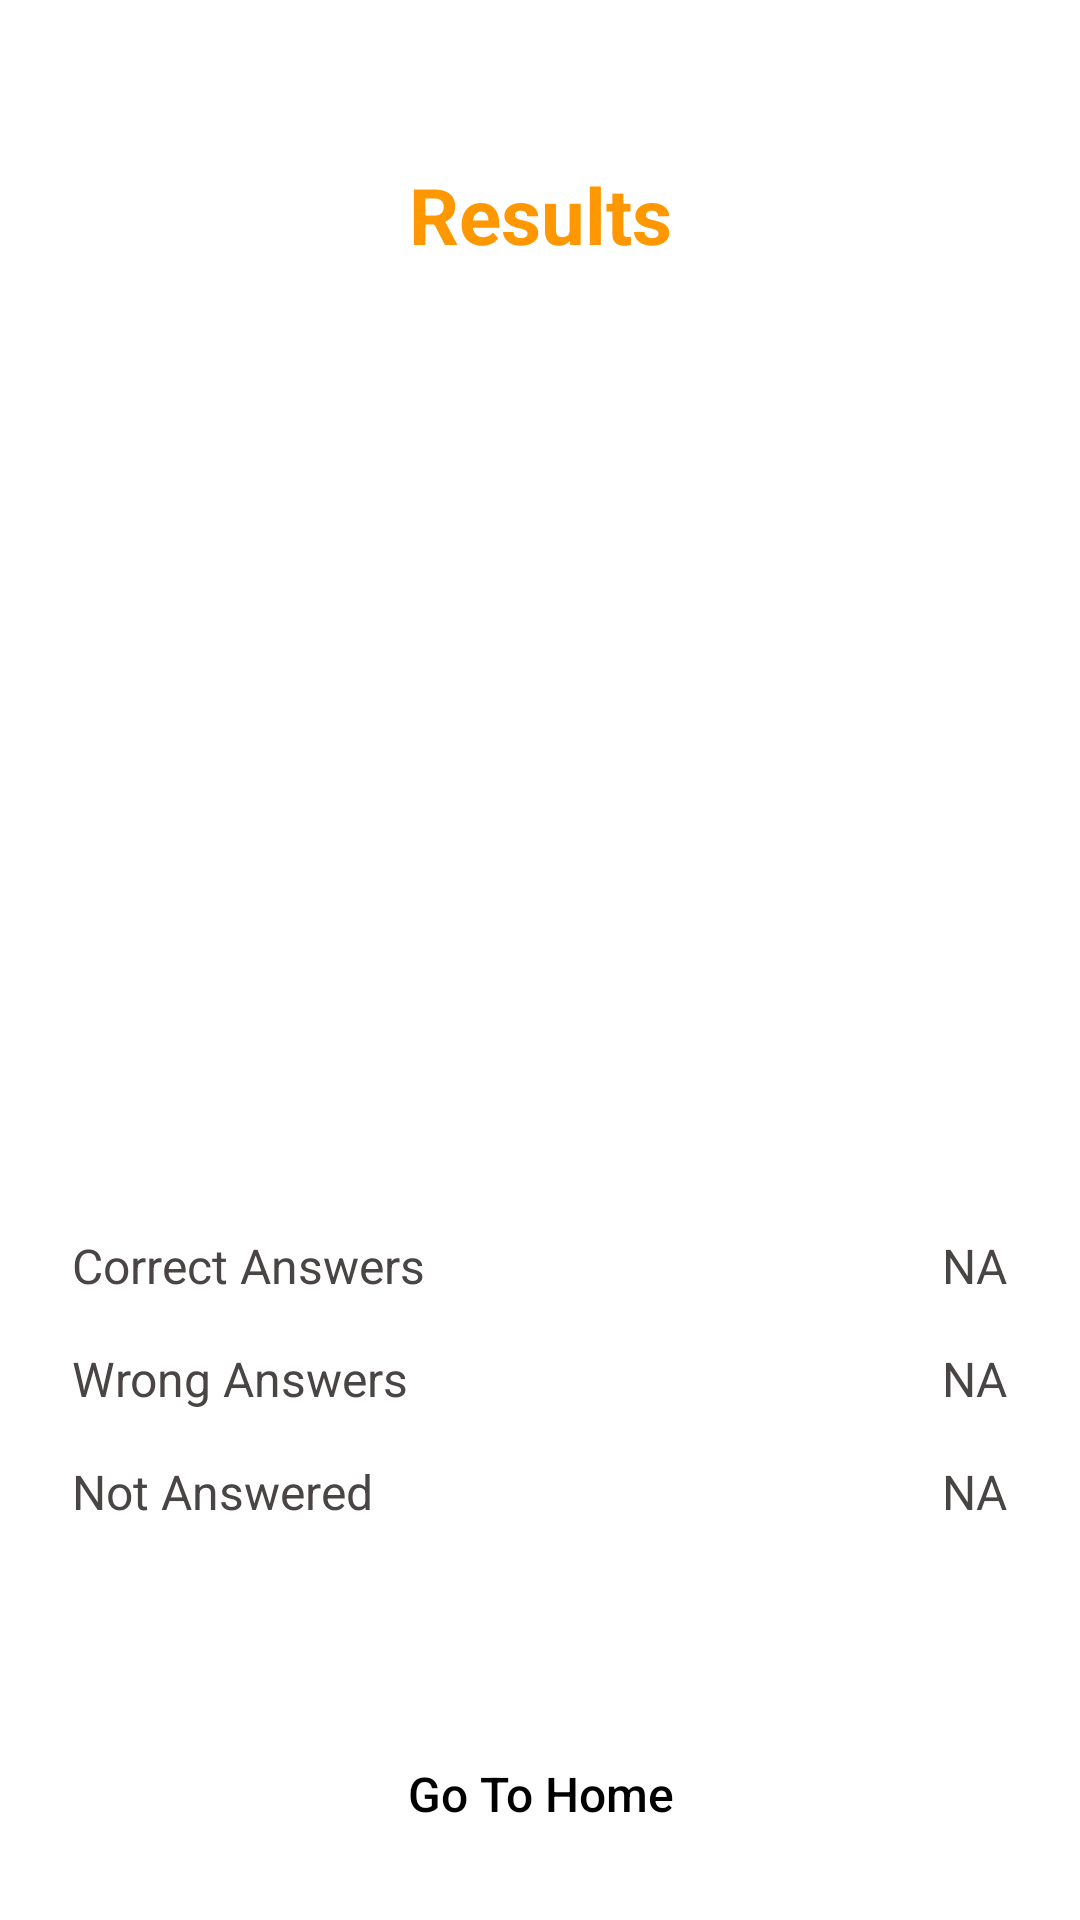

Android layout source for this screen:
<!-- AndroidManifest.xml: application theme Theme.Quiz_application -->
<!-- res/layout/fragment_result.xml -->
<?xml version="1.0" encoding="utf-8"?>
<androidx.constraintlayout.widget.ConstraintLayout xmlns:android="http://schemas.android.com/apk/res/android"
    xmlns:app="http://schemas.android.com/apk/res-auto"
    xmlns:tools="http://schemas.android.com/tools"
    android:layout_width="match_parent"
    android:layout_height="match_parent"
    android:background="@color/primary_bg"
    tools:context=".views.fragments.ResultFragment">


    <TextView
        android:id="@+id/result_title"
        android:layout_width="wrap_content"
        android:layout_height="wrap_content"
        android:layout_marginStart="24dp"
        android:layout_marginTop="54dp"
        android:layout_marginEnd="24dp"
        android:gravity="center"
        android:text="@string/results"
        android:textAlignment="center"
        android:textAllCaps="false"
        android:textColor="@color/primary_color"
        android:textSize="26sp"
        android:textStyle="bold"
        app:layout_constraintEnd_toEndOf="parent"
        app:layout_constraintStart_toStartOf="parent"
        app:layout_constraintTop_toTopOf="parent" />



























    <ProgressBar
        android:id="@+id/result_progress"
        style="@style/Widget.AppCompat.ProgressBar.Horizontal"
        android:layout_width="128dp"
        android:layout_height="128dp"
        android:indeterminateTint="@color/primary_color"
        android:progress="100"
        android:progressDrawable="@drawable/custom_progressbar_timer"
        app:layout_constraintBottom_toTopOf="@id/resultFrag_gotoHomeButtonID"
        app:layout_constraintEnd_toEndOf="parent"
        app:layout_constraintStart_toStartOf="parent"
        app:layout_constraintTop_toTopOf="parent" />

    <TextView
        android:id="@+id/result_percent"
        android:layout_width="wrap_content"
        android:layout_height="wrap_content"
        android:gravity="center"
        android:textAlignment="center"
        android:textColor="@color/primary_color"
        android:textSize="28sp"
        app:layout_constraintBottom_toBottomOf="@+id/result_progress"
        app:layout_constraintEnd_toEndOf="@+id/result_progress"
        app:layout_constraintStart_toStartOf="@+id/result_progress"
        app:layout_constraintTop_toTopOf="@+id/result_progress" />


    <TextView
        android:id="@+id/resultFrag_CorrectAnsID"
        android:layout_width="0dp"
        android:layout_height="wrap_content"
        android:layout_marginStart="24sp"
        android:layout_marginEnd="24sp"
        android:layout_marginBottom="16dp"
        android:gravity="start"
        android:text="@string/resultFrag_CorrectAnsID_correct_answers"
        android:textColor="@color/colorLightText"
        android:textSize="16sp"
        app:layout_constraintBottom_toTopOf="@id/resultFrag_WrongAnsID"
        app:layout_constraintEnd_toEndOf="parent"
        app:layout_constraintStart_toStartOf="parent" />

    <TextView
        android:id="@+id/resultFrag_CorrectAns_NUM_ID"
        android:layout_width="0dp"
        android:layout_height="wrap_content"
        android:layout_marginEnd="24sp"
        android:text="@string/resultFrag_CorrectAns_NUM_ID_na"
        android:textColor="@color/colorLightText"
        android:textSize="16sp"
        app:layout_constraintBottom_toBottomOf="@id/resultFrag_CorrectAnsID"
        app:layout_constraintEnd_toEndOf="parent"
        app:layout_constraintTop_toTopOf="@id/resultFrag_CorrectAnsID" />


    <TextView
        android:id="@+id/resultFrag_WrongAnsID"
        android:layout_width="0dp"
        android:layout_height="wrap_content"
        android:layout_marginStart="24sp"
        android:layout_marginEnd="24sp"
        android:layout_marginBottom="16dp"
        android:gravity="start"
        android:text="@string/resultFrag_WrongAnsID_wrong_answers"
        android:textColor="@color/colorLightText"
        android:textSize="16sp"
        app:layout_constraintBottom_toTopOf="@id/resultFrag_MissedAnsID"
        app:layout_constraintEnd_toEndOf="parent"
        app:layout_constraintStart_toStartOf="parent" />

    <TextView
        android:id="@+id/resultFrag_WrongAns_NUM_ID"
        android:layout_width="0dp"
        android:layout_height="wrap_content"
        android:layout_marginEnd="24sp"
        android:text="@string/resultFrag_WrongAns_NUM_ID_na"
        android:textColor="@color/colorLightText"
        android:textSize="16sp"
        app:layout_constraintBottom_toBottomOf="@id/resultFrag_WrongAnsID"
        app:layout_constraintEnd_toEndOf="parent"
        app:layout_constraintTop_toTopOf="@id/resultFrag_WrongAnsID" />


    <TextView
        android:id="@+id/resultFrag_MissedAnsID"
        android:layout_width="0dp"
        android:layout_height="wrap_content"
        android:layout_marginStart="24dp"
        android:layout_marginEnd="24dp"
        android:layout_marginBottom="66dp"
        android:gravity="start"
        android:text="@string/resultFrag_MissedAnsID_not_answered"
        android:textColor="@color/colorLightText"
        android:textSize="16sp"
        app:layout_constraintBottom_toTopOf="@id/resultFrag_gotoHomeButtonID"
        app:layout_constraintEnd_toEndOf="parent"
        app:layout_constraintStart_toStartOf="parent" />

    <TextView
        android:id="@+id/resultFrag_MissedAns_NUM_ID"
        android:layout_width="0dp"
        android:layout_height="wrap_content"
        android:layout_marginEnd="24sp"
        android:text="@string/resultFrag_MissedAns_NUM_ID_na"
        android:textColor="@color/colorLightText"
        android:textSize="16sp"
        app:layout_constraintBottom_toBottomOf="@id/resultFrag_MissedAnsID"
        app:layout_constraintEnd_toEndOf="parent"
        app:layout_constraintTop_toTopOf="@id/resultFrag_MissedAnsID" />
















    <android.widget.Button
        android:id="@+id/resultFrag_gotoHomeButtonID"
        android:layout_width="0dp"
        android:layout_height="wrap_content"
        android:layout_marginStart="24dp"
        android:layout_marginEnd="24dp"
        android:layout_marginBottom="18dp"
        android:background="@drawable/solid_button_bg"
        android:padding="12dp"
        android:text="@string/resultFrag_gotoHomeButtonID_go_to_home"
        android:textAllCaps="false"
        android:textColor="@color/primary_black"
        android:textSize="16sp"
        app:layout_constraintBottom_toBottomOf="parent"
        app:layout_constraintEnd_toEndOf="parent"
        app:layout_constraintStart_toStartOf="parent" />

</androidx.constraintlayout.widget.ConstraintLayout>
<!-- resources referenced by this layout -->
<resources>
  <color name="colorLightText">#4A4545</color>
  <color name="primary_bg">#FFFFFFFF</color>
  <color name="primary_black">#FF000000</color>
  <color name="primary_color">#FF9800</color>
  <string name="resultFrag_CorrectAnsID_correct_answers">Correct Answers</string>
  <string name="resultFrag_CorrectAns_NUM_ID_na">NA</string>
  <string name="resultFrag_MissedAnsID_not_answered">Not Answered</string>
  <string name="resultFrag_MissedAns_NUM_ID_na">NA</string>
  <string name="resultFrag_WrongAnsID_wrong_answers">Wrong Answers</string>
  <string name="resultFrag_WrongAns_NUM_ID_na">NA</string>
  <string name="resultFrag_gotoHomeButtonID_go_to_home">Go To Home</string>
  <string name="results">Results</string>
  <style name="Theme.Quiz_application" parent="Theme.MaterialComponents.DayNight.NoActionBar">
          
          
          <item name="colorPrimary">@color/white</item>
          <item name="colorPrimaryVariant">#A64CA5</item>
          <item name="colorOnPrimary">@color/white</item>
          
          <item name="colorSecondary">#84D810</item>
          <item name="colorSecondaryVariant">#0E2203</item>
          <item name="colorOnSecondary">@color/primary_black</item>
          
          
          
  
          <item name="android:windowTranslucentStatus">true</item>
  
          <item name="android:navigationBarColor">@color/primary_black</item>
  
          <item name="android:windowBackground">@color/primary_black</item>
      </style>
  <color name="white">#FFFFFFFF</color>
</resources>
